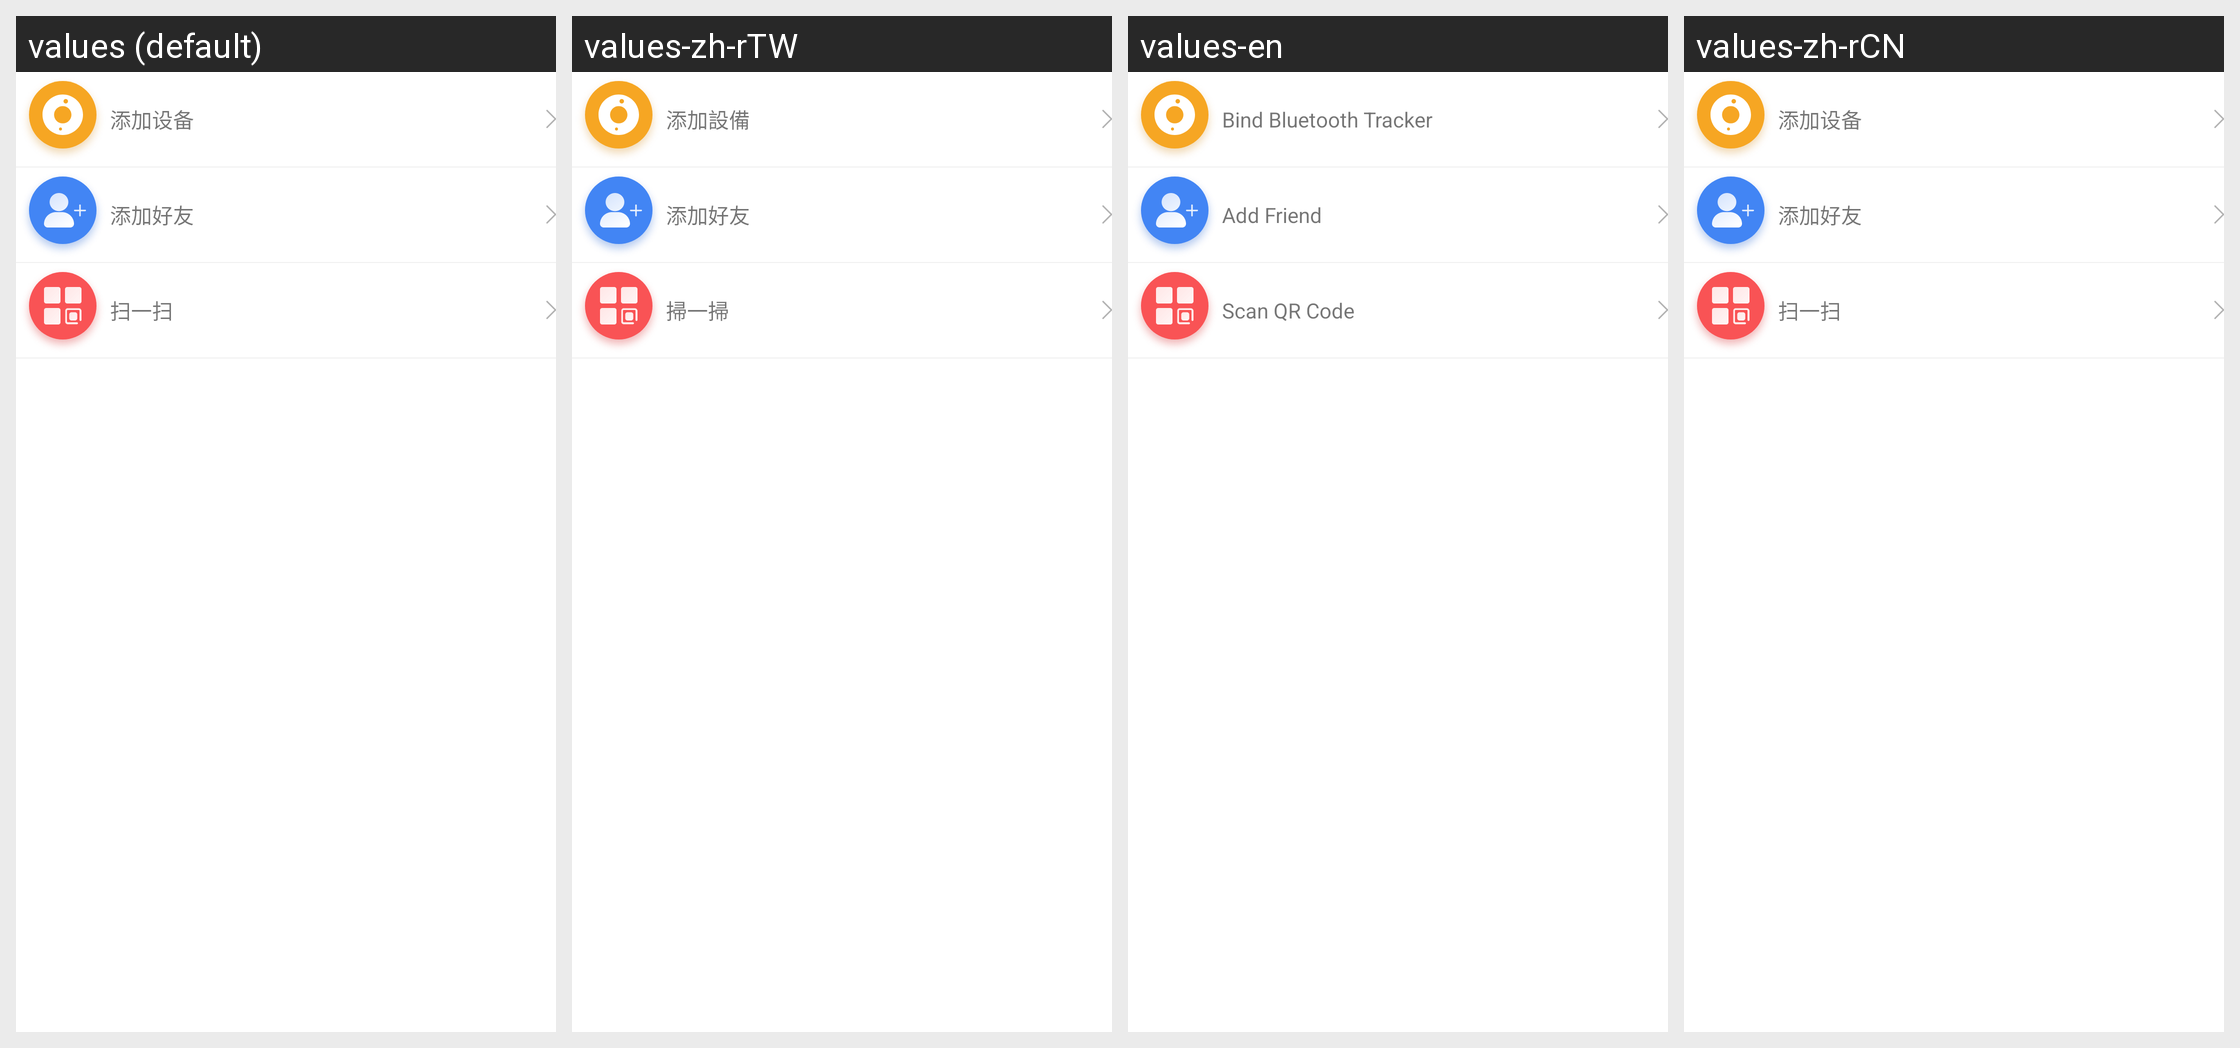

Strings drawn on this Android screen and how each of the app's shown locales translates them:
Android screen res/layout/activity_add.xml rendered under 4 locales, left to right: values (default), values-zh-rTW, values-en, values-zh-rCN. Device: Nexus 5 (rendered at 1080×1920; each locale shown at half size, 540×960, under a caption strip naming it); theme baseTheme.
Strings drawn on this screen, with the default value and each locale's value (text and hints the layout hard-codes, and strings that could not be matched under every locale, appear in the picture but are not listed):

addDivece
  values: 添加设备
  values-zh-rTW: 添加設備
  values-en: Bind Bluetooth Tracker
  values-zh-rCN: 添加设备  [not translated; the default value is used]

addFriends
  values: 添加好友
  values-zh-rTW: 添加好友
  values-en: Add Friend
  values-zh-rCN: 添加好友  [not translated; the default value is used]

scanning
  values: 扫一扫
  values-zh-rTW: 掃一掃
  values-en: Scan QR Code
  values-zh-rCN: 扫一扫  [not translated; the default value is used]
